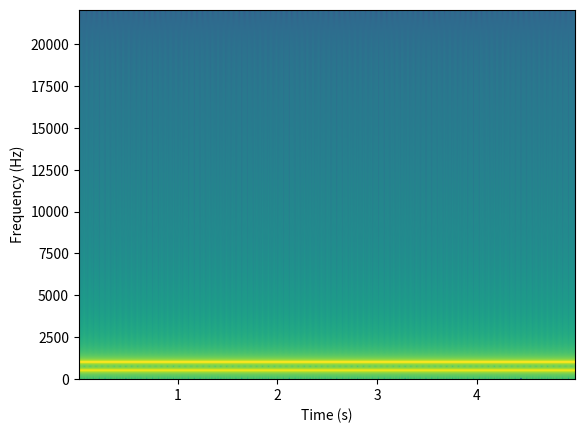

This figure's Python source:


import numpy as np
import matplotlib.pyplot as plt

# Create two sine waves with different amplitudes
duration = 5  # seconds
sample_rate = 44100  # Hz
frequency1 =1000  # Hz
amplitude1 = 10

frequency2 = 500  # Hz
amplitude2 = 5

t = np.linspace(0, duration, int(duration * sample_rate), endpoint=False)
signal1 = amplitude1 * np.sin(2 * np.pi * frequency1 * t)
signal2 = amplitude2 * np.sin(2 * np.pi * frequency2 * t)

# Combine the two signals
combined_signal = signal1 + signal2

# Create a spectrogram
plt.specgram(combined_signal, Fs=sample_rate, cmap='viridis', NFFT=1024, noverlap=512)
plt.xlabel('Time (s)')
plt.ylabel('Frequency (Hz)')

plt.show()